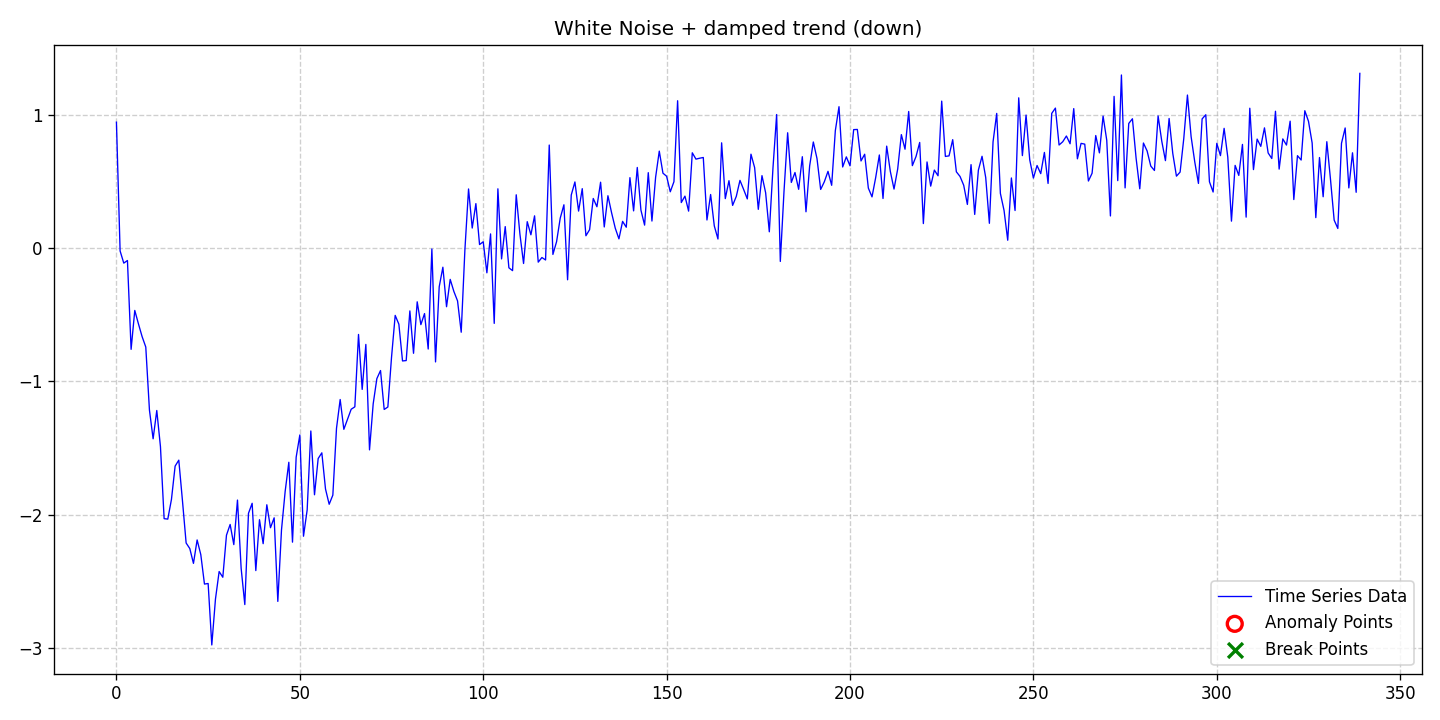

The table this chart was drawn from, first rows:
date, data, stationary, det_lin_up, det_lin_down, det_quad, det_cubic, det_exp, det_damped, stoc_trend, volatility, single_seas, multiple_seas, point_anom_single, point_anom_multi, collect_anom, context_anom, mean_shift, var_shift, trend_shift, point_anom_count, point_anom_location, point_anom_point, collect_anom_count
2020-01-01, 0.9458, 0, 0, 0, 0, 0, 0, 1, 0, 0, 0, 0, 0, 0, 0, 0, 0, 0, 0, 0, none, , 0
2020-01-02, -0.02076, 0, 0, 0, 0, 0, 0, 1, 0, 0, 0, 0, 0, 0, 0, 0, 0, 0, 0, 0, none, , 0
2020-01-03, -0.1121, 0, 0, 0, 0, 0, 0, 1, 0, 0, 0, 0, 0, 0, 0, 0, 0, 0, 0, 0, none, , 0
2020-01-04, -0.09243, 0, 0, 0, 0, 0, 0, 1, 0, 0, 0, 0, 0, 0, 0, 0, 0, 0, 0, 0, none, , 0
2020-01-05, -0.7591, 0, 0, 0, 0, 0, 0, 1, 0, 0, 0, 0, 0, 0, 0, 0, 0, 0, 0, 0, none, , 0
2020-01-06, -0.4672, 0, 0, 0, 0, 0, 0, 1, 0, 0, 0, 0, 0, 0, 0, 0, 0, 0, 0, 0, none, , 0
2020-01-07, -0.568, 0, 0, 0, 0, 0, 0, 1, 0, 0, 0, 0, 0, 0, 0, 0, 0, 0, 0, 0, none, , 0
2020-01-08, -0.6637, 0, 0, 0, 0, 0, 0, 1, 0, 0, 0, 0, 0, 0, 0, 0, 0, 0, 0, 0, none, , 0
2020-01-09, -0.7419, 0, 0, 0, 0, 0, 0, 1, 0, 0, 0, 0, 0, 0, 0, 0, 0, 0, 0, 0, none, , 0
2020-01-10, -1.215, 0, 0, 0, 0, 0, 0, 1, 0, 0, 0, 0, 0, 0, 0, 0, 0, 0, 0, 0, none, , 0
2020-01-11, -1.43, 0, 0, 0, 0, 0, 0, 1, 0, 0, 0, 0, 0, 0, 0, 0, 0, 0, 0, 0, none, , 0
2020-01-12, -1.218, 0, 0, 0, 0, 0, 0, 1, 0, 0, 0, 0, 0, 0, 0, 0, 0, 0, 0, 0, none, , 0
2020-01-13, -1.489, 0, 0, 0, 0, 0, 0, 1, 0, 0, 0, 0, 0, 0, 0, 0, 0, 0, 0, 0, none, , 0
2020-01-14, -2.03, 0, 0, 0, 0, 0, 0, 1, 0, 0, 0, 0, 0, 0, 0, 0, 0, 0, 0, 0, none, , 0
2020-01-15, -2.033, 0, 0, 0, 0, 0, 0, 1, 0, 0, 0, 0, 0, 0, 0, 0, 0, 0, 0, 0, none, , 0
2020-01-16, -1.885, 0, 0, 0, 0, 0, 0, 1, 0, 0, 0, 0, 0, 0, 0, 0, 0, 0, 0, 0, none, , 0
2020-01-17, -1.635, 0, 0, 0, 0, 0, 0, 1, 0, 0, 0, 0, 0, 0, 0, 0, 0, 0, 0, 0, none, , 0
2020-01-18, -1.591, 0, 0, 0, 0, 0, 0, 1, 0, 0, 0, 0, 0, 0, 0, 0, 0, 0, 0, 0, none, , 0
2020-01-19, -1.895, 0, 0, 0, 0, 0, 0, 1, 0, 0, 0, 0, 0, 0, 0, 0, 0, 0, 0, 0, none, , 0
2020-01-20, -2.212, 0, 0, 0, 0, 0, 0, 1, 0, 0, 0, 0, 0, 0, 0, 0, 0, 0, 0, 0, none, , 0
2020-01-21, -2.254, 0, 0, 0, 0, 0, 0, 1, 0, 0, 0, 0, 0, 0, 0, 0, 0, 0, 0, 0, none, , 0
2020-01-22, -2.365, 0, 0, 0, 0, 0, 0, 1, 0, 0, 0, 0, 0, 0, 0, 0, 0, 0, 0, 0, none, , 0
2020-01-23, -2.19, 0, 0, 0, 0, 0, 0, 1, 0, 0, 0, 0, 0, 0, 0, 0, 0, 0, 0, 0, none, , 0
2020-01-24, -2.3, 0, 0, 0, 0, 0, 0, 1, 0, 0, 0, 0, 0, 0, 0, 0, 0, 0, 0, 0, none, , 0
2020-01-25, -2.521, 0, 0, 0, 0, 0, 0, 1, 0, 0, 0, 0, 0, 0, 0, 0, 0, 0, 0, 0, none, , 0
2020-01-26, -2.516, 0, 0, 0, 0, 0, 0, 1, 0, 0, 0, 0, 0, 0, 0, 0, 0, 0, 0, 0, none, , 0
2020-01-27, -2.978, 0, 0, 0, 0, 0, 0, 1, 0, 0, 0, 0, 0, 0, 0, 0, 0, 0, 0, 0, none, , 0
2020-01-28, -2.633, 0, 0, 0, 0, 0, 0, 1, 0, 0, 0, 0, 0, 0, 0, 0, 0, 0, 0, 0, none, , 0
2020-01-29, -2.427, 0, 0, 0, 0, 0, 0, 1, 0, 0, 0, 0, 0, 0, 0, 0, 0, 0, 0, 0, none, , 0
2020-01-30, -2.47, 0, 0, 0, 0, 0, 0, 1, 0, 0, 0, 0, 0, 0, 0, 0, 0, 0, 0, 0, none, , 0
2020-01-31, -2.154, 0, 0, 0, 0, 0, 0, 1, 0, 0, 0, 0, 0, 0, 0, 0, 0, 0, 0, 0, none, , 0
2020-02-01, -2.073, 0, 0, 0, 0, 0, 0, 1, 0, 0, 0, 0, 0, 0, 0, 0, 0, 0, 0, 0, none, , 0
2020-02-02, -2.225, 0, 0, 0, 0, 0, 0, 1, 0, 0, 0, 0, 0, 0, 0, 0, 0, 0, 0, 0, none, , 0
2020-02-03, -1.89, 0, 0, 0, 0, 0, 0, 1, 0, 0, 0, 0, 0, 0, 0, 0, 0, 0, 0, 0, none, , 0
2020-02-04, -2.403, 0, 0, 0, 0, 0, 0, 1, 0, 0, 0, 0, 0, 0, 0, 0, 0, 0, 0, 0, none, , 0
2020-02-05, -2.675, 0, 0, 0, 0, 0, 0, 1, 0, 0, 0, 0, 0, 0, 0, 0, 0, 0, 0, 0, none, , 0
2020-02-06, -1.99, 0, 0, 0, 0, 0, 0, 1, 0, 0, 0, 0, 0, 0, 0, 0, 0, 0, 0, 0, none, , 0
2020-02-07, -1.915, 0, 0, 0, 0, 0, 0, 1, 0, 0, 0, 0, 0, 0, 0, 0, 0, 0, 0, 0, none, , 0
2020-02-08, -2.419, 0, 0, 0, 0, 0, 0, 1, 0, 0, 0, 0, 0, 0, 0, 0, 0, 0, 0, 0, none, , 0
2020-02-09, -2.038, 0, 0, 0, 0, 0, 0, 1, 0, 0, 0, 0, 0, 0, 0, 0, 0, 0, 0, 0, none, , 0
2020-02-10, -2.218, 0, 0, 0, 0, 0, 0, 1, 0, 0, 0, 0, 0, 0, 0, 0, 0, 0, 0, 0, none, , 0
2020-02-11, -1.926, 0, 0, 0, 0, 0, 0, 1, 0, 0, 0, 0, 0, 0, 0, 0, 0, 0, 0, 0, none, , 0
2020-02-12, -2.098, 0, 0, 0, 0, 0, 0, 1, 0, 0, 0, 0, 0, 0, 0, 0, 0, 0, 0, 0, none, , 0
2020-02-13, -2.024, 0, 0, 0, 0, 0, 0, 1, 0, 0, 0, 0, 0, 0, 0, 0, 0, 0, 0, 0, none, , 0
2020-02-14, -2.651, 0, 0, 0, 0, 0, 0, 1, 0, 0, 0, 0, 0, 0, 0, 0, 0, 0, 0, 0, none, , 0
2020-02-15, -2.115, 0, 0, 0, 0, 0, 0, 1, 0, 0, 0, 0, 0, 0, 0, 0, 0, 0, 0, 0, none, , 0
2020-02-16, -1.826, 0, 0, 0, 0, 0, 0, 1, 0, 0, 0, 0, 0, 0, 0, 0, 0, 0, 0, 0, none, , 0
2020-02-17, -1.607, 0, 0, 0, 0, 0, 0, 1, 0, 0, 0, 0, 0, 0, 0, 0, 0, 0, 0, 0, none, , 0
2020-02-18, -2.206, 0, 0, 0, 0, 0, 0, 1, 0, 0, 0, 0, 0, 0, 0, 0, 0, 0, 0, 0, none, , 0
2020-02-19, -1.569, 0, 0, 0, 0, 0, 0, 1, 0, 0, 0, 0, 0, 0, 0, 0, 0, 0, 0, 0, none, , 0
2020-02-20, -1.402, 0, 0, 0, 0, 0, 0, 1, 0, 0, 0, 0, 0, 0, 0, 0, 0, 0, 0, 0, none, , 0
2020-02-21, -2.162, 0, 0, 0, 0, 0, 0, 1, 0, 0, 0, 0, 0, 0, 0, 0, 0, 0, 0, 0, none, , 0
2020-02-22, -1.964, 0, 0, 0, 0, 0, 0, 1, 0, 0, 0, 0, 0, 0, 0, 0, 0, 0, 0, 0, none, , 0
2020-02-23, -1.372, 0, 0, 0, 0, 0, 0, 1, 0, 0, 0, 0, 0, 0, 0, 0, 0, 0, 0, 0, none, , 0
2020-02-24, -1.851, 0, 0, 0, 0, 0, 0, 1, 0, 0, 0, 0, 0, 0, 0, 0, 0, 0, 0, 0, none, , 0
2020-02-25, -1.579, 0, 0, 0, 0, 0, 0, 1, 0, 0, 0, 0, 0, 0, 0, 0, 0, 0, 0, 0, none, , 0
2020-02-26, -1.536, 0, 0, 0, 0, 0, 0, 1, 0, 0, 0, 0, 0, 0, 0, 0, 0, 0, 0, 0, none, , 0
2020-02-27, -1.807, 0, 0, 0, 0, 0, 0, 1, 0, 0, 0, 0, 0, 0, 0, 0, 0, 0, 0, 0, none, , 0
2020-02-28, -1.922, 0, 0, 0, 0, 0, 0, 1, 0, 0, 0, 0, 0, 0, 0, 0, 0, 0, 0, 0, none, , 0
2020-02-29, -1.853, 0, 0, 0, 0, 0, 0, 1, 0, 0, 0, 0, 0, 0, 0, 0, 0, 0, 0, 0, none, , 0
... 280 more rows
